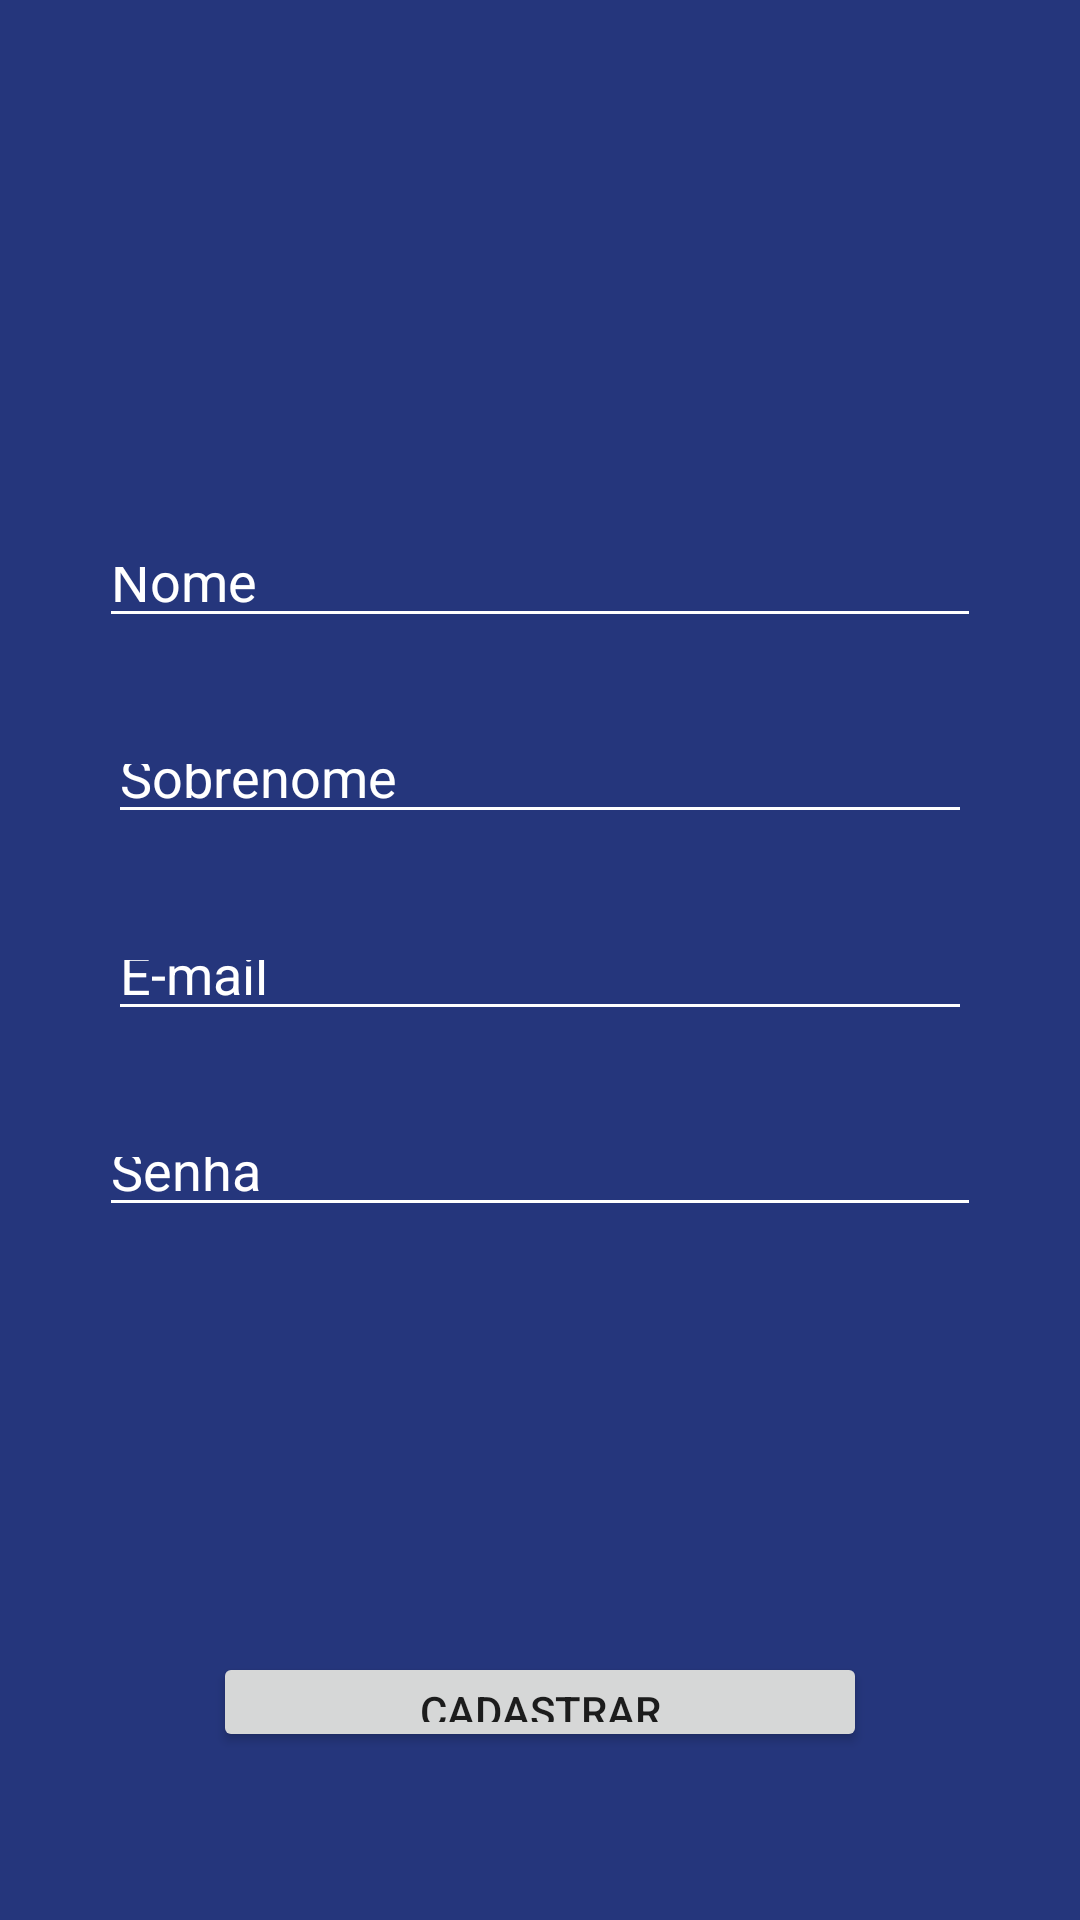

The Android layout XML behind this screen, and the referenced resources:
<!-- AndroidManifest.xml: application theme Theme.AppEstacaoHack -->
<!-- res/layout/activity_cadastro.xml -->
<?xml version="1.0" encoding="utf-8"?>

<androidx.constraintlayout.widget.ConstraintLayout xmlns:android="http://schemas.android.com/apk/res/android"
    xmlns:app="http://schemas.android.com/apk/res-auto"
    xmlns:tools="http://schemas.android.com/tools"
    android:layout_width="match_parent"
    android:layout_height="match_parent"
    android:background="@color/azul_hack"
    tools:context=".CadastroActivity">

    <EditText
        android:id="@+id/edtCadastroNome"
        android:layout_width="0dp"
        android:layout_height="0dp"
        android:layout_marginStart="33dp"
        android:layout_marginEnd="33dp"
        android:layout_marginBottom="32dp"
        android:backgroundTint="@color/white"
        android:ems="10"
        android:hint="Nome"
        android:inputType="textPersonName"
        android:text="Nome"
        android:textColor="@color/white"
        app:layout_constraintBottom_toTopOf="@+id/edtCadastroSobrenome"
        app:layout_constraintEnd_toEndOf="parent"
        app:layout_constraintStart_toStartOf="parent"
        app:layout_constraintTop_toBottomOf="@+id/imageView5" />

    <EditText
        android:id="@+id/edtCadastroSobrenome"
        android:layout_width="0dp"
        android:layout_height="0dp"
        android:layout_marginStart="36dp"
        android:layout_marginEnd="36dp"
        android:layout_marginBottom="32dp"
        android:backgroundTint="@color/white"
        android:ems="10"
        android:hint="Sobrenome"
        android:inputType="textPersonName"
        android:text="Sobrenome"
        android:textColor="@color/white"
        app:layout_constraintBottom_toTopOf="@+id/edtCadastroEmail"
        app:layout_constraintEnd_toEndOf="parent"
        app:layout_constraintStart_toStartOf="parent"
        app:layout_constraintTop_toBottomOf="@+id/edtCadastroNome" />

    <EditText
        android:id="@+id/edtCadastroEmail"
        android:layout_width="0dp"
        android:layout_height="0dp"
        android:layout_marginStart="36dp"
        android:layout_marginEnd="36dp"
        android:layout_marginBottom="32dp"
        android:backgroundTint="@color/white"
        android:ems="10"
        android:hint="E-mail"
        android:inputType="textPersonName"
        android:text="E-mail"
        android:textColor="@color/white"
        android:textColorHighlight="@color/white"
        app:layout_constraintBottom_toTopOf="@+id/edtCadastroSenha"
        app:layout_constraintEnd_toEndOf="parent"
        app:layout_constraintStart_toStartOf="parent"
        app:layout_constraintTop_toBottomOf="@+id/edtCadastroSobrenome" />

    <EditText
        android:id="@+id/edtCadastroSenha"
        android:layout_width="0dp"
        android:layout_height="0dp"
        android:layout_marginStart="33dp"
        android:layout_marginEnd="33dp"
        android:layout_marginBottom="32dp"
        android:backgroundTint="@color/white"
        android:ems="10"
        android:hint="Senha"
        android:inputType="textPersonName"
        android:text="Senha"
        android:textColor="@color/white"
        app:layout_constraintBottom_toTopOf="@+id/spnCadastroContinente"
        app:layout_constraintEnd_toEndOf="parent"
        app:layout_constraintStart_toStartOf="parent"
        app:layout_constraintTop_toBottomOf="@+id/edtCadastroEmail" />

    <Button
        android:id="@+id/btnCadastroCadastrar"
        android:layout_width="218dp"
        android:layout_height="0dp"
        android:layout_marginBottom="56dp"
        android:text="CADASTRAR"
        app:layout_constraintBottom_toBottomOf="parent"
        app:layout_constraintEnd_toEndOf="parent"
        app:layout_constraintStart_toStartOf="parent"
        app:layout_constraintTop_toBottomOf="@+id/spnCadastroContinente" />

    <Spinner
        android:id="@+id/spnCadastroContinente"
        android:layout_width="0dp"
        android:layout_height="0dp"
        android:layout_marginStart="35dp"
        android:layout_marginEnd="35dp"
        android:layout_marginBottom="76dp"
        android:background="@color/azul_hack"
        app:layout_constraintBottom_toTopOf="@+id/btnCadastroCadastrar"
        app:layout_constraintEnd_toEndOf="parent"
        app:layout_constraintStart_toStartOf="parent"
        app:layout_constraintTop_toBottomOf="@+id/edtCadastroSenha" />

    <ImageView
        android:id="@+id/imageView5"
        android:layout_width="120dp"
        android:layout_height="87dp"
        android:layout_marginTop="46dp"
        android:layout_marginBottom="46dp"
        app:layout_constraintBottom_toTopOf="@+id/edtCadastroNome"
        app:layout_constraintEnd_toEndOf="parent"
        app:layout_constraintStart_toStartOf="parent"
        app:layout_constraintTop_toTopOf="parent"
        app:srcCompat="@drawable/ic_baseline_person_add_24" />
</androidx.constraintlayout.widget.ConstraintLayout>
<!-- resources referenced by this layout -->
<resources>
  <color name="azul_hack">#25367c</color>
  <color name="white">#FFFFFFFF</color>
  <style name="Theme.AppEstacaoHack" parent="Theme.AppCompat.Light.NoActionBar">
          
          <item name="colorPrimary">@color/azul_hack</item>
          <item name="colorPrimaryVariant">@color/azul_hack</item>
          <item name="colorOnPrimary">@color/white</item>
          
          <item name="colorSecondary">@color/teal_200</item>
          <item name="colorSecondaryVariant">@color/teal_700</item>
          <item name="colorOnSecondary">@color/black</item>
          
          <item name="android:statusBarColor" tools:targetApi="l">?attr/colorPrimaryVariant</item>
          
      </style>
  <color name="teal_200">#FF03DAC5</color>
  <color name="teal_700">#FF018786</color>
  <color name="black">#FF000000</color>
</resources>
